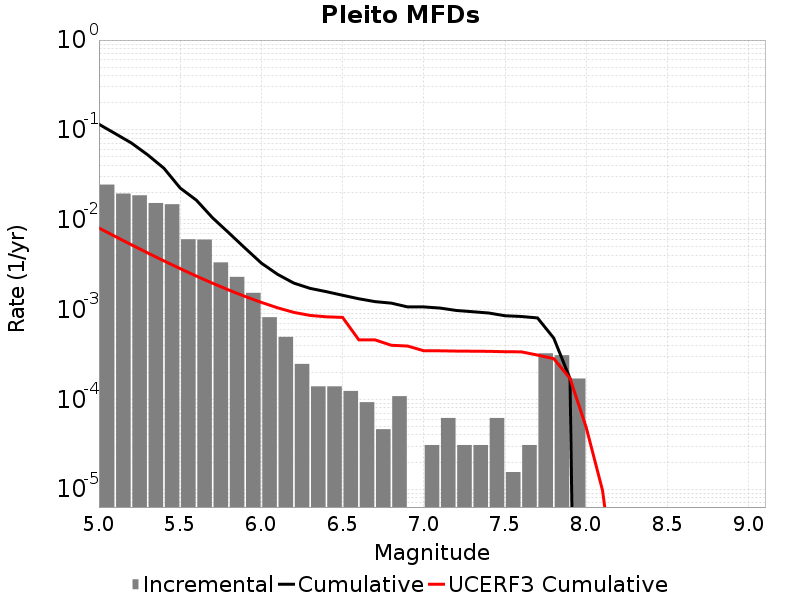

Data behind this chart, as committed beside it:
Magnitude, Incremental Rate, Cumulative Rate, UCERF3 Cumulative Rate
5.05, 0.02458, 0.1155, 0.008077
5.15, 0.01954, 0.09093, 0.006505
5.25, 0.01868, 0.07139, 0.005257
5.35, 0.01532, 0.05271, 0.004265
5.45, 0.01486, 0.03738, 0.003477
5.55, 0.006053, 0.02252, 0.002851
5.65, 0.006006, 0.01647, 0.002354
5.75, 0.003344, 0.01046, 0.001959
5.85, 0.002306, 0.007121, 0.001645
5.95, 0.001532, 0.004814, 0.001396
6.05, 8.204241E-4, 0.003282, 0.001199
6.15, 4.953504E-4, 0.002461, 0.001043
6.25, 2.476752E-4, 0.001966, 9.280851E-4
6.35, 1.393173E-4, 0.001718, 8.5848756E-4
6.45, 1.393173E-4, 0.001579, 8.288144E-4
6.55, 1.238376E-4, 0.00144, 8.1611087E-4
6.65, 9.28782E-5, 0.001316, 4.5880175E-4
6.75, 4.64391E-5, 0.001223, 4.5877E-4
6.85, 1.083579E-4, 0.001176, 3.9943005E-4
6.95, 0.0, 0.001068, 3.916214E-4
7.05, 3.09594E-5, 0.001068, 3.4702086E-4
7.15, 6.19188E-5, 0.001037, 3.4662735E-4
7.25, 3.09594E-5, 9.752211E-4, 3.442337E-4
7.35, 3.09594E-5, 9.442617E-4, 3.430819E-4
7.45, 6.19188E-5, 9.133023E-4, 3.4191232E-4
7.55, 1.54797E-5, 8.513835E-4, 3.3864848E-4
7.65, 3.09594E-5, 8.359038E-4, 3.374851E-4
7.75, 3.250737E-4, 8.049444E-4, 3.1069727E-4
7.85, 3.09594E-4, 4.798707E-4, 2.8333737E-4
7.95, 1.702767E-4, 1.702767E-4, 1.7080526E-4
8.05, 0.0, 0.0, 4.845756E-5
8.15, 0.0, 0.0, 9.7040365E-6
8.25, 0.0, 0.0, 4.3553504E-7
8.35, 0.0, 0.0, 0.0
8.45, 0.0, 0.0, 0.0
8.55, 0.0, 0.0, 0.0
8.65, 0.0, 0.0, 0.0
8.75, 0.0, 0.0, 0.0
8.85, 0.0, 0.0, 0.0
8.95, 0.0, 0.0, 0.0
9.05, 0.0, 0.0, 0.0
